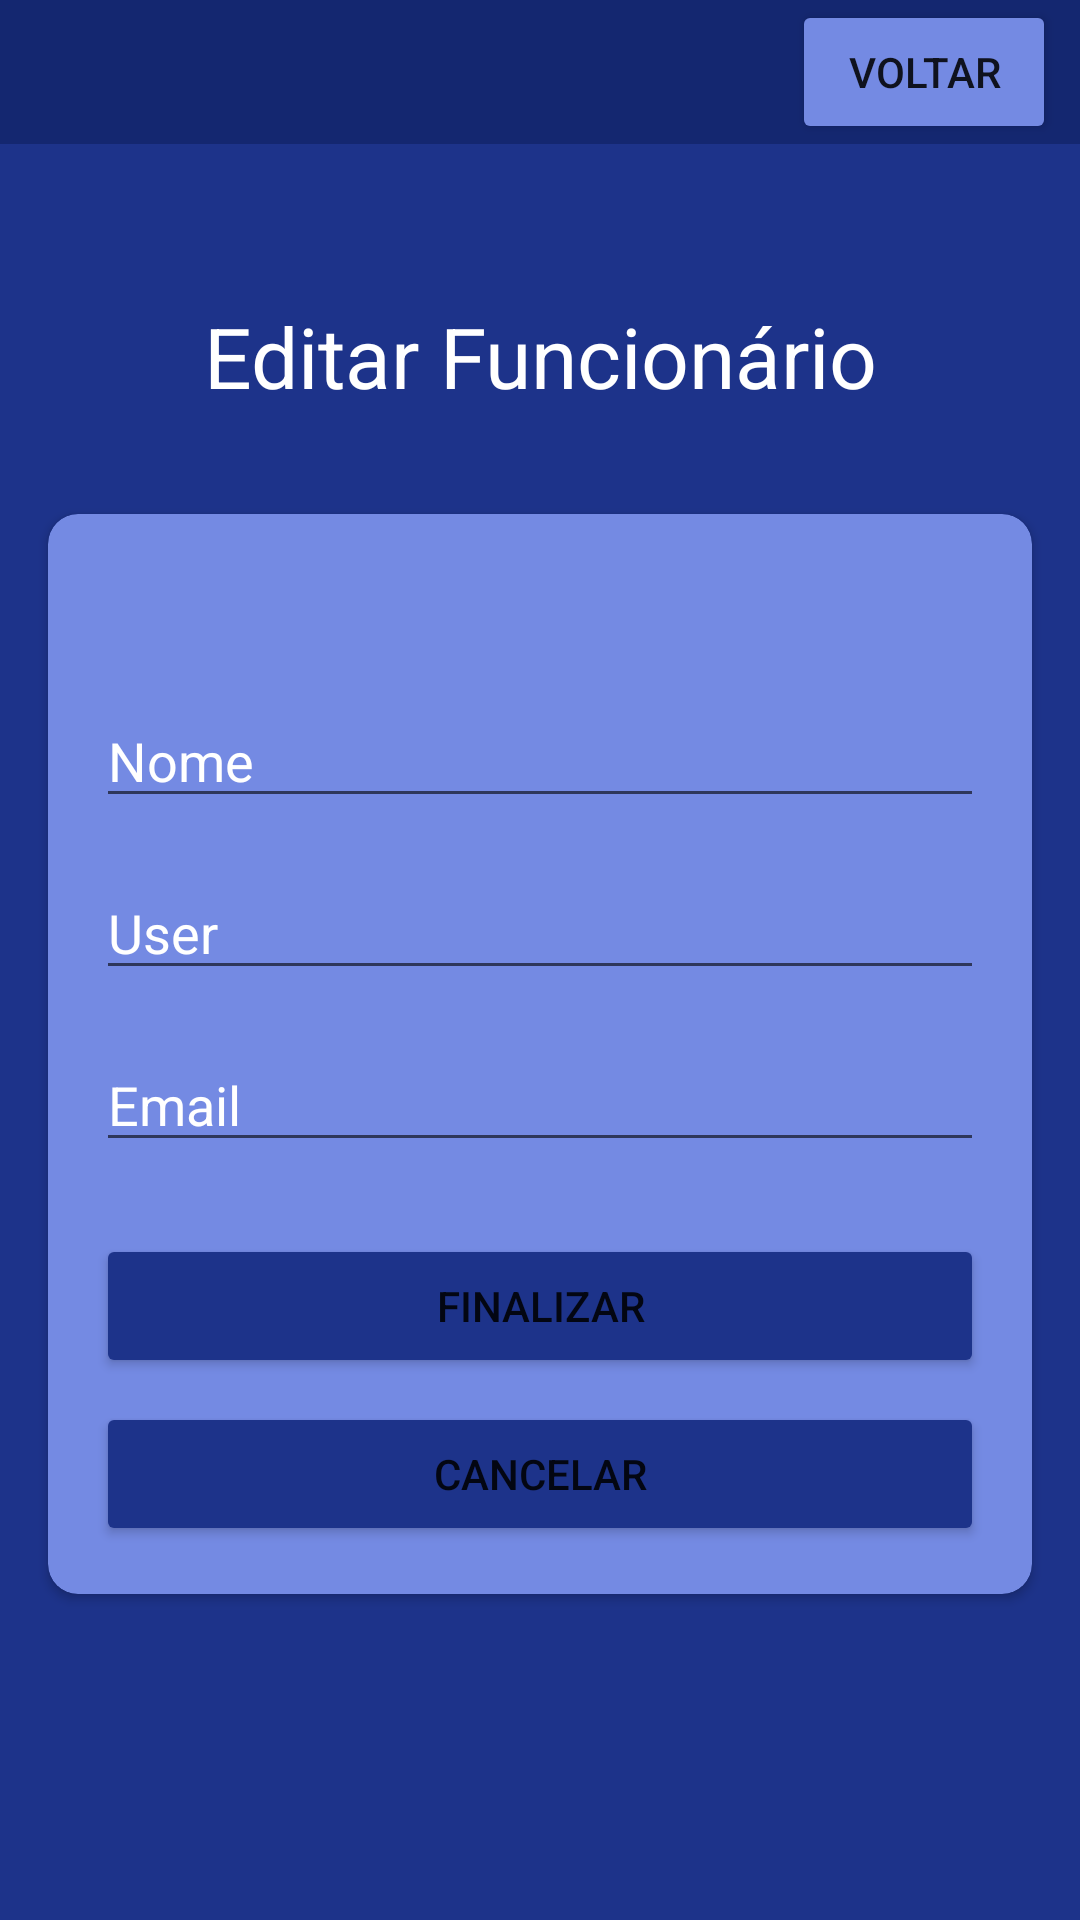

Reconstruct the res/layout file that produces this screen, plus the resources it refers to.
<!-- AndroidManifest.xml: application theme Theme.Opedarkgroup -->
<!-- res/layout/activity_adiciona_altera_funcionario.xml -->
<?xml version="1.0" encoding="utf-8"?>
<androidx.constraintlayout.widget.ConstraintLayout xmlns:android="http://schemas.android.com/apk/res/android"
    xmlns:app="http://schemas.android.com/apk/res-auto"
    xmlns:tools="http://schemas.android.com/tools"
    android:layout_width="match_parent"
    android:layout_height="match_parent"
    android:background="@color/blue_dark"
    tools:context=".features.admin.funcionarios.view.AdicionaAlteraFuncionarioActivity">

    <androidx.constraintlayout.widget.ConstraintLayout
        android:id="@+id/constraintLayout"
        android:layout_width="match_parent"
        android:layout_height="wrap_content"
        android:background="@color/blue_extra_dark"
        app:layout_constraintEnd_toEndOf="parent"
        app:layout_constraintHorizontal_bias="0.0"
        app:layout_constraintStart_toStartOf="parent"
        app:layout_constraintTop_toTopOf="parent">

        <Button
            android:id="@+id/btnVoltarConfigProdutos"
            android:layout_width="wrap_content"
            android:layout_height="wrap_content"
            android:layout_marginEnd="8dp"
            android:backgroundTint="@color/blue"
            android:text="Voltar"
            app:layout_constraintBottom_toBottomOf="parent"
            app:layout_constraintEnd_toEndOf="parent"
            app:layout_constraintTop_toTopOf="parent" />

    </androidx.constraintlayout.widget.ConstraintLayout>


    <TextView
        android:id="@+id/textViewCategoriaTitulo"
        android:layout_width="match_parent"
        android:layout_height="wrap_content"
        android:layout_marginHorizontal="30dp"
        android:layout_marginTop="52dp"
        android:gravity="center"
        android:text="Editar Funcionário"
        android:textColor="@color/white"
        android:textSize="28sp"
        app:layout_constraintEnd_toEndOf="parent"
        app:layout_constraintStart_toStartOf="parent"
        app:layout_constraintTop_toBottomOf="@id/constraintLayout" />

    <androidx.cardview.widget.CardView
        android:layout_width="match_parent"
        android:layout_height="wrap_content"
        android:layout_marginTop="34dp"
        app:cardCornerRadius="10dp"
        android:layout_marginHorizontal="16dp"
        android:backgroundTint="@color/blue"
        app:layout_constraintEnd_toEndOf="parent"
        app:layout_constraintStart_toStartOf="parent"
        app:layout_constraintTop_toBottomOf="@+id/textViewCategoriaTitulo">

        <androidx.constraintlayout.widget.ConstraintLayout
            android:layout_width="match_parent"
            android:layout_height="match_parent">

            <EditText
                android:id="@+id/editNomeFuncionario"
                android:layout_width="match_parent"
                android:layout_height="wrap_content"
                android:layout_marginHorizontal="16dp"
                android:layout_marginTop="60dp"
                android:hint="Nome"
                android:textColorHint="@color/white"
                app:layout_constraintEnd_toEndOf="parent"
                app:layout_constraintHorizontal_bias="0.0"
                app:layout_constraintStart_toStartOf="parent"
                app:layout_constraintTop_toTopOf="parent" />

            <EditText
                android:id="@+id/editTextUser"
                android:layout_width="match_parent"
                android:layout_height="wrap_content"
                android:layout_marginHorizontal="16dp"
                android:layout_marginTop="16dp"
                android:hint="User"
                android:textColorHint="@color/white"
                app:layout_constraintEnd_toEndOf="parent"
                app:layout_constraintStart_toStartOf="parent"
                app:layout_constraintTop_toBottomOf="@+id/editNomeFuncionario" />

            <EditText
                android:id="@+id/editTextEmailFuncionario"
                android:layout_width="match_parent"
                android:layout_height="wrap_content"
                android:layout_marginHorizontal="16dp"
                android:layout_marginTop="16dp"
                android:hint="Email"
                android:textColorHint="@color/white"
                app:layout_constraintEnd_toEndOf="parent"
                app:layout_constraintStart_toStartOf="parent"
                app:layout_constraintTop_toBottomOf="@+id/editTextUser" />

            <Button
                android:id="@+id/btnFinalizarFuncionario"
                android:layout_width="match_parent"
                android:layout_height="wrap_content"
                android:backgroundTint="@color/blue_dark"
                android:layout_marginHorizontal="16dp"
                android:layout_marginTop="24dp"
                android:text="Finalizar"
                app:layout_constraintEnd_toEndOf="parent"
                app:layout_constraintStart_toStartOf="parent"
                app:layout_constraintTop_toBottomOf="@+id/editTextEmailFuncionario" />

            <Button
                android:id="@+id/btnCancelar"
                android:layout_width="match_parent"
                android:layout_height="wrap_content"
                android:layout_marginHorizontal="16dp"
                android:layout_marginTop="8dp"
                android:layout_marginBottom="16dp"
                android:backgroundTint="@color/blue_dark"
                android:text="Cancelar"
                app:layout_constraintBottom_toBottomOf="parent"
                app:layout_constraintEnd_toEndOf="parent"
                app:layout_constraintStart_toStartOf="parent"
                app:layout_constraintTop_toBottomOf="@+id/btnFinalizarFuncionario" />

        </androidx.constraintlayout.widget.ConstraintLayout>
    </androidx.cardview.widget.CardView>
</androidx.constraintlayout.widget.ConstraintLayout>
<!-- resources referenced by this layout -->
<resources>
  <color name="blue">#748AE3</color>
  <color name="blue_dark">#1D338A</color>
  <color name="blue_extra_dark">#142770</color>
  <color name="white">#FFFFFFFF</color>
  <style name="Theme.Opedarkgroup" parent="Theme.MaterialComponents.DayNight.DarkActionBar">
          
          <item name="colorPrimary">@color/blue_dark</item>
          <item name="colorPrimaryVariant">@color/purple_700</item>
          <item name="colorOnPrimary">@color/white</item>
          
          <item name="colorSecondary">@color/teal_200</item>
          <item name="colorSecondaryVariant">@color/teal_700</item>
          <item name="colorOnSecondary">@color/black</item>
          
          <item name="android:statusBarColor" tools:targetApi="l">?attr/colorPrimaryVariant</item>
          
      </style>
  <color name="purple_700">#FF3700B3</color>
  <color name="teal_200">#FF03DAC5</color>
  <color name="teal_700">#FF018786</color>
  <color name="black">#FF000000</color>
</resources>
